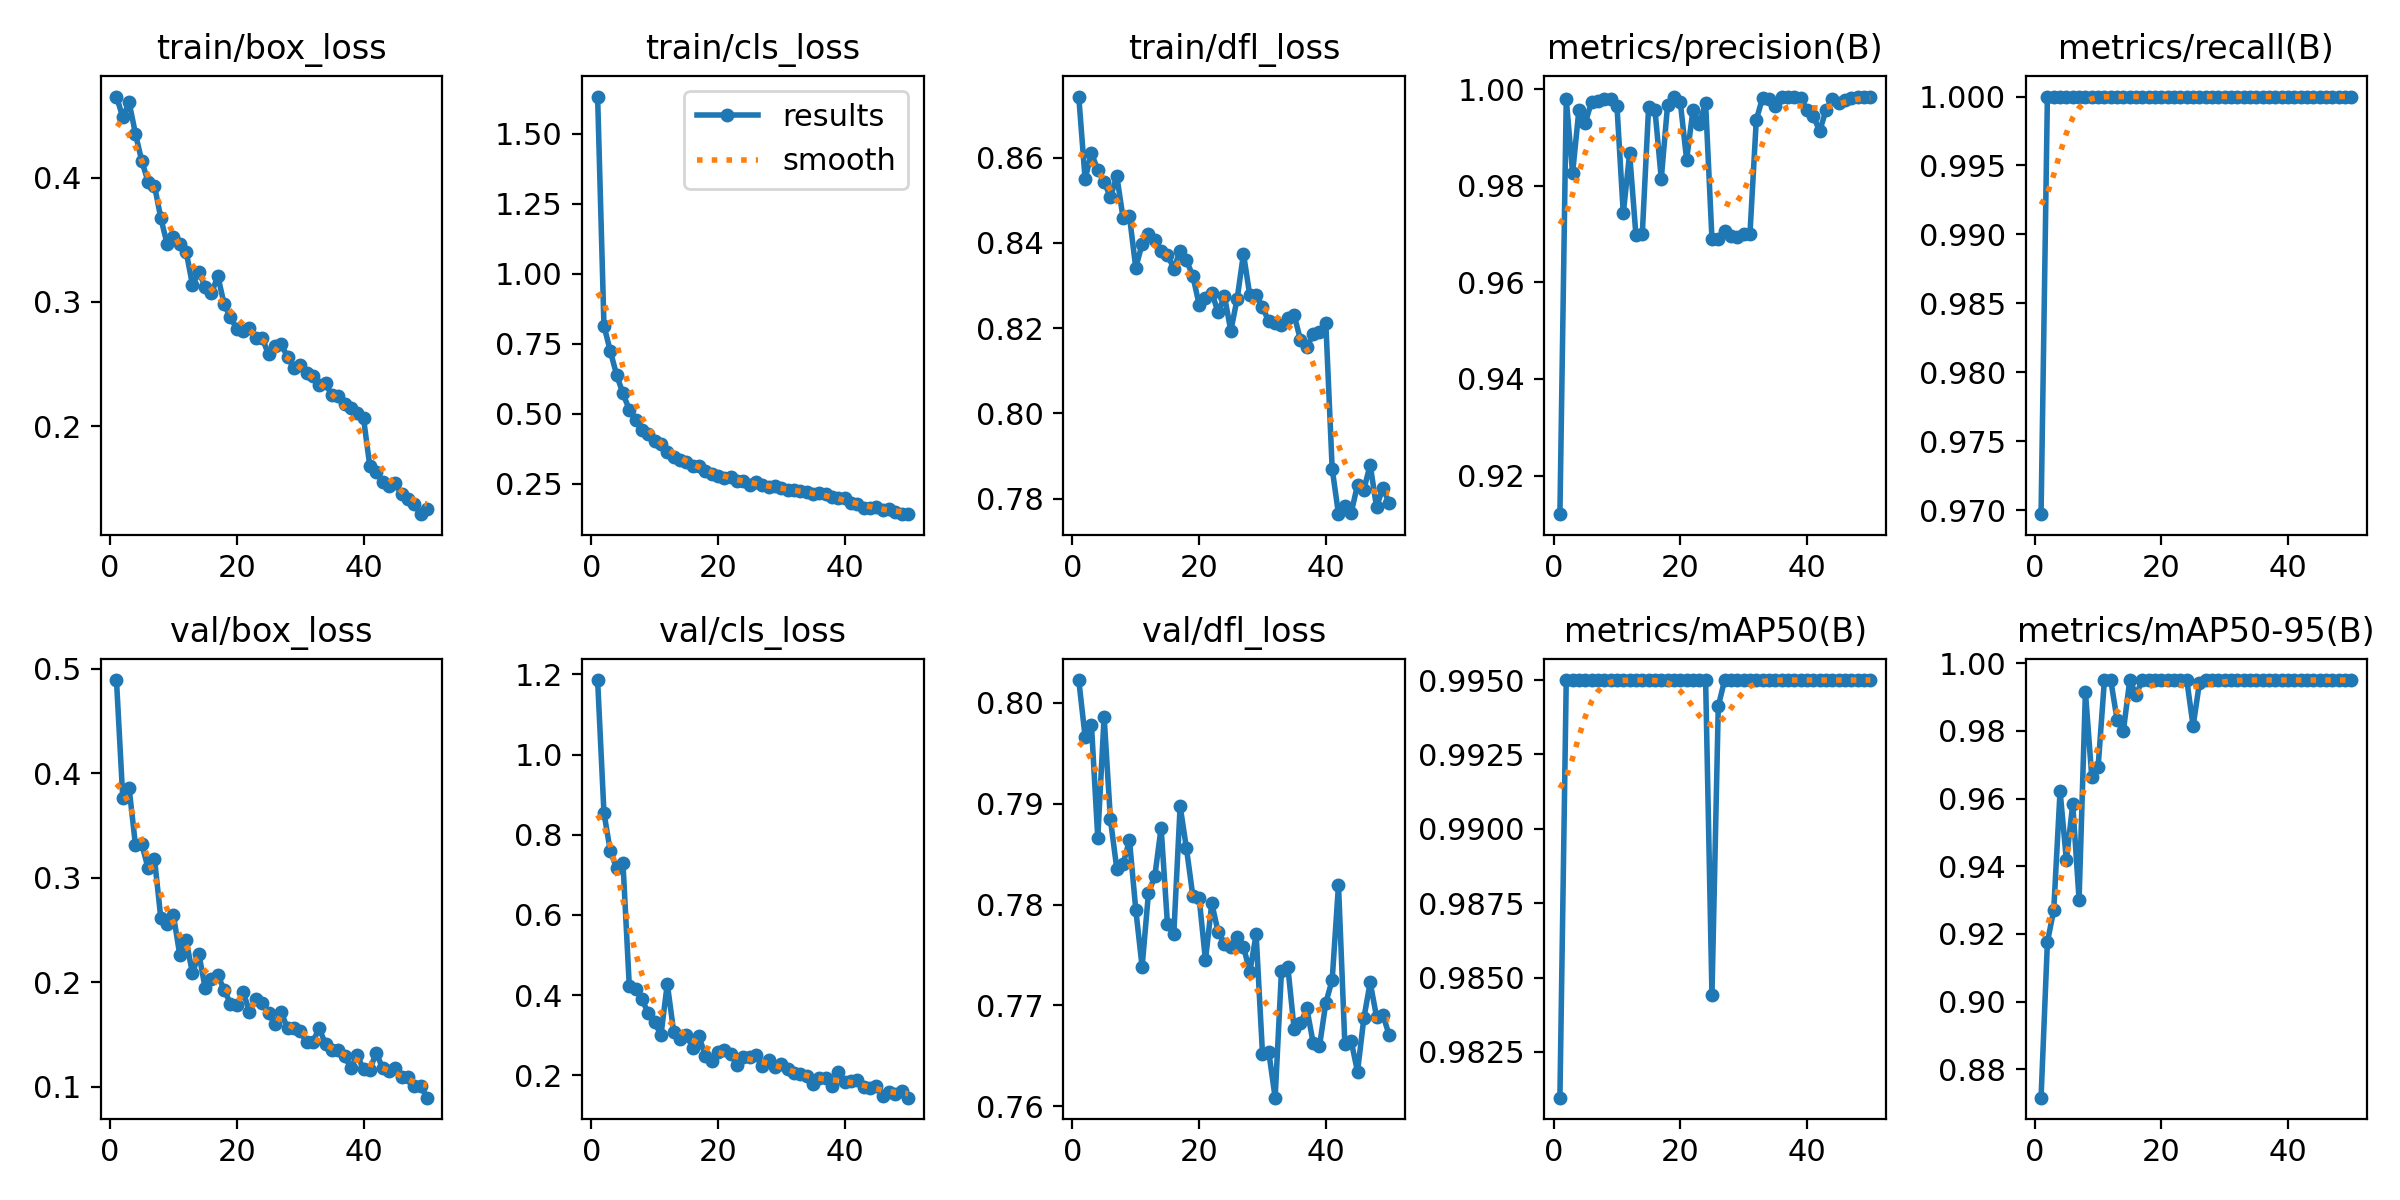

Values plotted in this chart, from the file beside it:
epoch, time, train/box_loss, train/cls_loss, train/dfl_loss, metrics/precision(B), metrics/recall(B), metrics/mAP50(B), metrics/mAP50-95(B), val/box_loss, val/cls_loss, val/dfl_loss, lr/pg0, lr/pg1, lr/pg2
1, 19.3, 0.4651, 1.633, 0.8743, 0.912, 0.9697, 0.981, 0.8716, 0.4891, 1.186, 0.8023, 0.0006574, 0.0006574, 0.0006574
2, 32.67, 0.4485, 0.815, 0.855, 0.998, 1, 0.995, 0.9176, 0.3758, 0.8547, 0.7966, 0.001298, 0.001298, 0.001298
3, 41.82, 0.4604, 0.7245, 0.861, 0.9826, 1, 0.995, 0.927, 0.3855, 0.759, 0.7978, 0.001912, 0.001912, 0.001912
4, 50.94, 0.4351, 0.6389, 0.8571, 0.9957, 1, 0.995, 0.9622, 0.3311, 0.717, 0.7866, 0.001881, 0.001881, 0.001881
5, 60.03, 0.4131, 0.5726, 0.8544, 0.993, 1, 0.995, 0.9418, 0.3319, 0.7297, 0.7986, 0.001842, 0.001842, 0.001842
6, 69.73, 0.3966, 0.515, 0.8507, 0.9974, 1, 0.995, 0.9583, 0.3088, 0.4226, 0.7884, 0.001802, 0.001802, 0.001802
7, 79.53, 0.3935, 0.4772, 0.8557, 0.9976, 1, 0.995, 0.9301, 0.3181, 0.4161, 0.7836, 0.001762, 0.001762, 0.001762
8, 88.33, 0.3674, 0.4433, 0.8458, 0.998, 1, 0.995, 0.9916, 0.2613, 0.3897, 0.784, 0.001723, 0.001723, 0.001723
9, 97.06, 0.3465, 0.4268, 0.8463, 0.9979, 1, 0.995, 0.9665, 0.2553, 0.3545, 0.7864, 0.001683, 0.001683, 0.001683
10, 105.9, 0.3521, 0.4022, 0.8341, 0.9966, 1, 0.995, 0.9692, 0.2638, 0.3324, 0.7795, 0.001644, 0.001644, 0.001644
11, 114.6, 0.3465, 0.3912, 0.8398, 0.9743, 1, 0.995, 0.995, 0.2258, 0.3004, 0.7738, 0.001604, 0.001604, 0.001604
12, 123.3, 0.3404, 0.3644, 0.8421, 0.9867, 1, 0.995, 0.995, 0.24, 0.4282, 0.7811, 0.001564, 0.001564, 0.001564
13, 132.1, 0.3137, 0.3462, 0.8408, 0.9697, 1, 0.995, 0.9832, 0.2083, 0.3091, 0.7828, 0.001525, 0.001525, 0.001525
14, 140.7, 0.3239, 0.3346, 0.8381, 0.9699, 1, 0.995, 0.98, 0.2273, 0.2909, 0.7876, 0.001485, 0.001485, 0.001485
15, 149, 0.3123, 0.3287, 0.8372, 0.9962, 1, 0.995, 0.995, 0.1943, 0.3005, 0.7781, 0.001446, 0.001446, 0.001446
16, 157.9, 0.3068, 0.3137, 0.834, 0.9957, 1, 0.995, 0.9907, 0.2031, 0.2691, 0.7771, 0.001406, 0.001406, 0.001406
17, 166.5, 0.3209, 0.3144, 0.8381, 0.9815, 1, 0.995, 0.995, 0.2065, 0.2968, 0.7898, 0.001366, 0.001366, 0.001366
18, 175.3, 0.298, 0.2958, 0.8359, 0.9968, 1, 0.995, 0.995, 0.1925, 0.2491, 0.7856, 0.001327, 0.001327, 0.001327
19, 183.9, 0.2874, 0.2866, 0.8323, 0.9983, 1, 0.995, 0.995, 0.1794, 0.236, 0.7809, 0.001287, 0.001287, 0.001287
20, 192.6, 0.2783, 0.2786, 0.8255, 0.9973, 1, 0.995, 0.995, 0.1779, 0.2575, 0.7807, 0.001248, 0.001248, 0.001248
21, 201.4, 0.2767, 0.2722, 0.827, 0.9854, 1, 0.995, 0.995, 0.1905, 0.2636, 0.7745, 0.001208, 0.001208, 0.001208
22, 210.7, 0.2793, 0.2741, 0.8283, 0.9956, 1, 0.995, 0.995, 0.1718, 0.2539, 0.7801, 0.001168, 0.001168, 0.001168
23, 220.1, 0.2708, 0.261, 0.8237, 0.9928, 1, 0.995, 0.995, 0.1836, 0.2246, 0.7773, 0.001129, 0.001129, 0.001129
24, 229, 0.2709, 0.2586, 0.8275, 0.9971, 1, 0.995, 0.995, 0.1801, 0.2456, 0.7761, 0.001089, 0.001089, 0.001089
25, 238.1, 0.2578, 0.2467, 0.8194, 0.969, 1, 0.9844, 0.9814, 0.1706, 0.2445, 0.7758, 0.00105, 0.00105, 0.00105
26, 247.5, 0.2642, 0.2563, 0.8269, 0.969, 1, 0.9941, 0.9941, 0.1597, 0.2518, 0.7768, 0.00101, 0.00101, 0.00101
27, 256.5, 0.2658, 0.2449, 0.8374, 0.9707, 1, 0.995, 0.995, 0.1713, 0.2241, 0.7758, 0.0009704, 0.0009704, 0.0009704
28, 266.1, 0.2559, 0.2398, 0.8277, 0.9697, 1, 0.995, 0.995, 0.1558, 0.2372, 0.7733, 0.0009308, 0.0009308, 0.0009308
29, 275.9, 0.2469, 0.2408, 0.8278, 0.9695, 1, 0.995, 0.995, 0.156, 0.2208, 0.777, 0.0008912, 0.0008912, 0.0008912
30, 285, 0.249, 0.2341, 0.8249, 0.97, 1, 0.995, 0.995, 0.1535, 0.2291, 0.7652, 0.0008516, 0.0008516, 0.0008516
31, 293.9, 0.2427, 0.2268, 0.8216, 0.9701, 1, 0.995, 0.995, 0.1424, 0.2159, 0.7654, 0.000812, 0.000812, 0.000812
32, 302.8, 0.2401, 0.2278, 0.8212, 0.9937, 1, 0.995, 0.995, 0.143, 0.2046, 0.7609, 0.0007724, 0.0007724, 0.0007724
33, 311.7, 0.2328, 0.223, 0.8208, 0.9982, 1, 0.995, 0.995, 0.1558, 0.2024, 0.7734, 0.0007328, 0.0007328, 0.0007328
34, 321.1, 0.2344, 0.2192, 0.8223, 0.998, 1, 0.995, 0.995, 0.1407, 0.1985, 0.7739, 0.0006932, 0.0006932, 0.0006932
35, 330.3, 0.2248, 0.214, 0.8231, 0.9964, 1, 0.995, 0.995, 0.1349, 0.1788, 0.7676, 0.0006536, 0.0006536, 0.0006536
36, 339.4, 0.224, 0.2181, 0.8172, 0.9984, 1, 0.995, 0.995, 0.1349, 0.1923, 0.7682, 0.000614, 0.000614, 0.000614
37, 348.2, 0.2182, 0.2144, 0.8155, 0.9984, 1, 0.995, 0.995, 0.1289, 0.1923, 0.7697, 0.0005744, 0.0005744, 0.0005744
38, 357.2, 0.2146, 0.2028, 0.8185, 0.9984, 1, 0.995, 0.995, 0.1182, 0.1737, 0.7663, 0.0005348, 0.0005348, 0.0005348
39, 366.5, 0.2107, 0.1993, 0.819, 0.9982, 1, 0.995, 0.995, 0.1299, 0.2069, 0.766, 0.0004952, 0.0004952, 0.0004952
40, 375.5, 0.2063, 0.1983, 0.8211, 0.9957, 1, 0.995, 0.995, 0.1166, 0.1845, 0.7703, 0.0004556, 0.0004556, 0.0004556
41, 422.3, 0.1676, 0.1813, 0.787, 0.9945, 1, 0.995, 0.995, 0.1163, 0.1858, 0.7725, 0.000416, 0.000416, 0.000416
42, 431.1, 0.1633, 0.1763, 0.7763, 0.9913, 1, 0.995, 0.995, 0.1325, 0.1872, 0.782, 0.0003764, 0.0003764, 0.0003764
43, 439.9, 0.1549, 0.1655, 0.7782, 0.9956, 1, 0.995, 0.995, 0.1178, 0.1718, 0.7662, 0.0003368, 0.0003368, 0.0003368
44, 448.8, 0.1517, 0.1646, 0.7766, 0.998, 1, 0.995, 0.995, 0.115, 0.1681, 0.7665, 0.0002972, 0.0002972, 0.0002972
45, 457.9, 0.1543, 0.1676, 0.7832, 0.9972, 1, 0.995, 0.995, 0.1178, 0.1728, 0.7634, 0.0002576, 0.0002576, 0.0002576
46, 466.1, 0.1451, 0.1578, 0.7821, 0.9978, 1, 0.995, 0.995, 0.109, 0.1475, 0.7687, 0.000218, 0.000218, 0.000218
47, 474.5, 0.1416, 0.1586, 0.7879, 0.9981, 1, 0.995, 0.995, 0.1092, 0.1594, 0.7723, 0.0001784, 0.0001784, 0.0001784
48, 482.9, 0.1376, 0.1487, 0.778, 0.9984, 1, 0.995, 0.995, 0.1006, 0.1528, 0.7689, 0.0001388, 0.0001388, 0.0001388
49, 491.5, 0.1292, 0.1417, 0.7824, 0.9984, 1, 0.995, 0.995, 0.1009, 0.1596, 0.7691, 9.92e-05, 9.92e-05, 9.92e-05
50, 499.9, 0.1332, 0.1421, 0.779, 0.9985, 1, 0.995, 0.995, 0.08945, 0.1442, 0.7671, 5.96e-05, 5.96e-05, 5.96e-05
